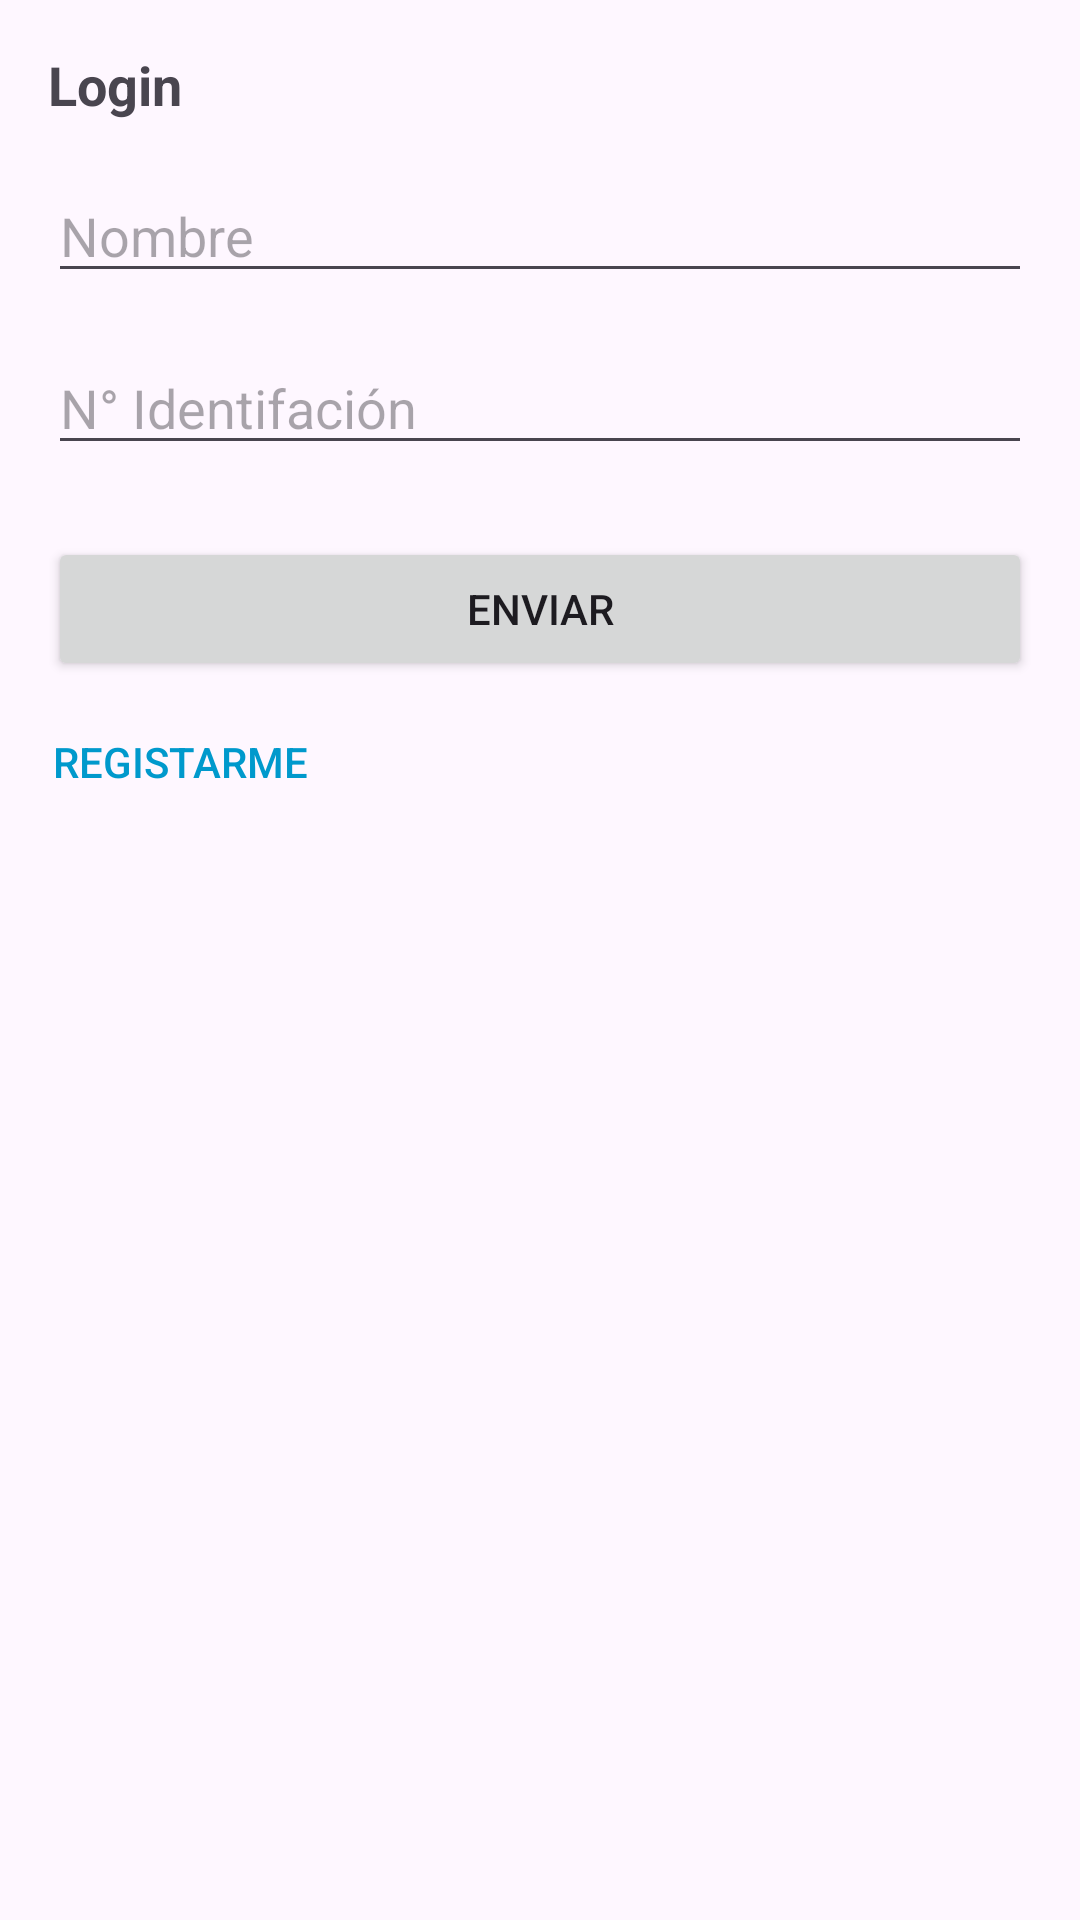

This screen was rendered from an Android layout file. Write that file and the resources it references.
<!-- AndroidManifest.xml: application theme Theme.JellyBeanStore -->
<!-- res/layout/activity_login_cliente.xml -->
<?xml version="1.0" encoding="utf-8"?>
<LinearLayout xmlns:android="http://schemas.android.com/apk/res/android"
    xmlns:tools="http://schemas.android.com/tools"
    android:layout_width="match_parent"
    android:layout_height="wrap_content"
    android:orientation="vertical"
    android:padding="16dp">

    <TextView
        android:layout_width="match_parent"
        android:layout_height="wrap_content"
        android:text="Login"
        android:textSize="18sp"
        android:textStyle="bold"/>

    <EditText
        android:id="@+id/etNombre"
        android:layout_width="match_parent"
        android:layout_height="wrap_content"
        android:layout_marginTop="16dp"
        android:hint="Nombre"
        android:inputType="number"/>
    <EditText
        android:id="@+id/etIdentificacion"
        android:layout_width="match_parent"
        android:layout_height="wrap_content"
        android:layout_marginTop="16dp"
        android:hint="N° Identifación"
        android:inputType="number"/>

    <Button
        android:id="@+id/btnLogin"
        android:layout_width="match_parent"
        android:layout_height="wrap_content"
        android:layout_marginTop="24dp"
        android:text="Enviar"/>

    <Button
        android:id="@+id/btnCrearCliente"
        android:layout_width="wrap_content"
        android:layout_height="38dp"
        android:layout_marginTop="8dp"
        android:background="@android:color/transparent"
        android:text="Registarme"
        android:textColor="@android:color/holo_blue_dark" />

</LinearLayout>
<!-- resources referenced by this layout -->
<resources>
  <style name="Theme.JellyBeanStore" parent="Base.Theme.JellyBeanStore" />
  <style name="Base.Theme.JellyBeanStore" parent="Theme.Material3.DayNight.NoActionBar">
          
          
      </style>
</resources>
